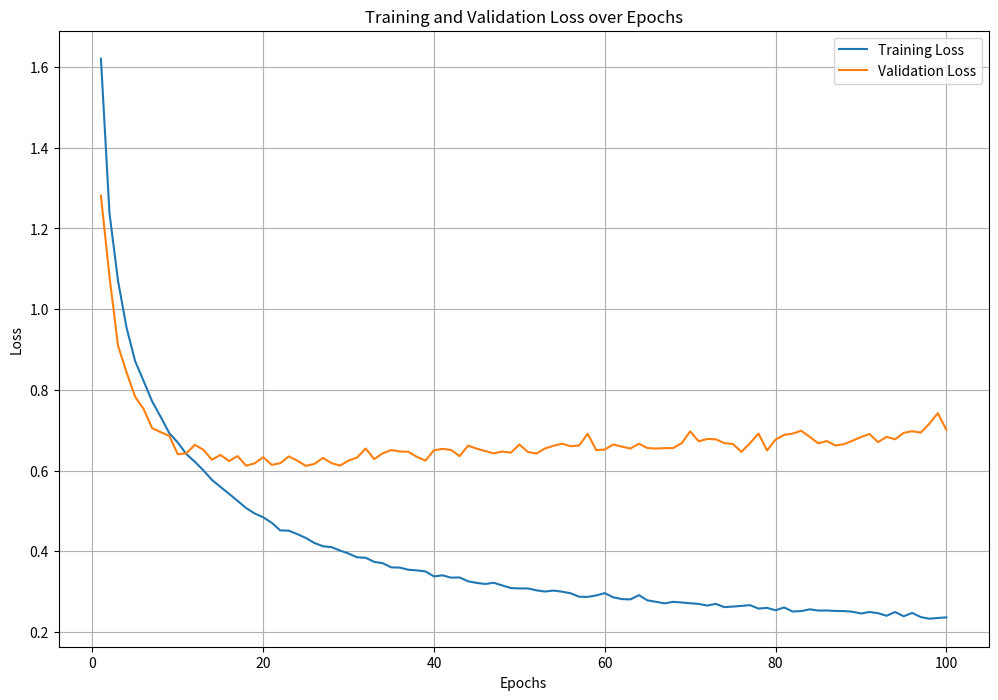

Write Python code to recreate this figure.
import matplotlib.pyplot as plt

# 로그 데이터에서 loss와 val_loss를 수동으로 추출한 리스트
loss = [1.6207, 1.2382, 1.0706, 0.9543, 0.8714, 0.8218, 0.7713, 0.7329, 0.6927, 0.6695, 0.6407, 0.6218, 0.6004, 0.5768, 0.5594, 0.5423, 0.5249, 0.5070, 0.4936, 0.4842, 0.4705, 0.4516, 0.4510, 0.4423, 0.4328, 0.4204, 0.4123, 0.4101, 0.4017, 0.3942, 0.3849, 0.3838, 0.3736, 0.3703, 0.3600, 0.3594, 0.3541, 0.3525, 0.3500, 0.3375, 0.3403, 0.3345, 0.3350, 0.3254, 0.3215, 0.3188, 0.3218, 0.3152, 0.3087, 0.3078, 0.3077, 0.3030, 0.3001, 0.3025, 0.2997, 0.2958, 0.2872, 0.2868, 0.2904, 0.2961, 0.2857, 0.2814, 0.2806, 0.2911, 0.2781, 0.2747, 0.2707, 0.2746, 0.2729, 0.2711, 0.2694, 0.2653, 0.2695, 0.2614, 0.2628, 0.2644, 0.2664, 0.2578, 0.2596, 0.2537, 0.2606, 0.2506, 0.2516, 0.2560, 0.2529, 0.2531, 0.2519, 0.2517, 0.2500, 0.2457, 0.2494, 0.2464, 0.2400, 0.2493, 0.2387, 0.2471, 0.2368, 0.2327, 0.2346, 0.2360]
val_loss = [1.2809, 1.0814, 0.9096, 0.8435, 0.7830, 0.7525, 0.7049, 0.6951, 0.6859, 0.6403, 0.6426, 0.6638, 0.6513, 0.6267, 0.6388, 0.6235, 0.6358, 0.6121, 0.6178, 0.6331, 0.6142, 0.6181, 0.6349, 0.6244, 0.6116, 0.6164, 0.6312, 0.6184, 0.6121, 0.6248, 0.6323, 0.6546, 0.6283, 0.6427, 0.6507, 0.6474, 0.6464, 0.6339, 0.6246, 0.6502, 0.6536, 0.6511, 0.6357, 0.6616, 0.6542, 0.6483, 0.6425, 0.6471, 0.6442, 0.6645, 0.6460, 0.6421, 0.6547, 0.6614, 0.6665, 0.6604, 0.6619, 0.6912, 0.6506, 0.6521, 0.6646, 0.6593, 0.6545, 0.6664, 0.6557, 0.6545, 0.6555, 0.6557, 0.6677, 0.6970, 0.6724, 0.6782, 0.6773, 0.6681, 0.6658, 0.6462, 0.6678, 0.6915, 0.6497, 0.6766, 0.6884, 0.6915, 0.6986, 0.6834, 0.6674, 0.6730, 0.6622, 0.6652, 0.6740, 0.6829, 0.6905, 0.6703, 0.6835, 0.6774, 0.6935, 0.6974, 0.6940, 0.7159, 0.7421, 0.7010]

# 에포크 수
epochs = range(1, 101)

# 그래프 그리기
plt.figure(figsize=(12, 8))
plt.plot(epochs, loss, label='Training Loss')
plt.plot(epochs, val_loss, label='Validation Loss')
plt.title('Training and Validation Loss over Epochs')
plt.xlabel('Epochs')
plt.ylabel('Loss')
plt.legend()
plt.grid(True)
plt.show()
